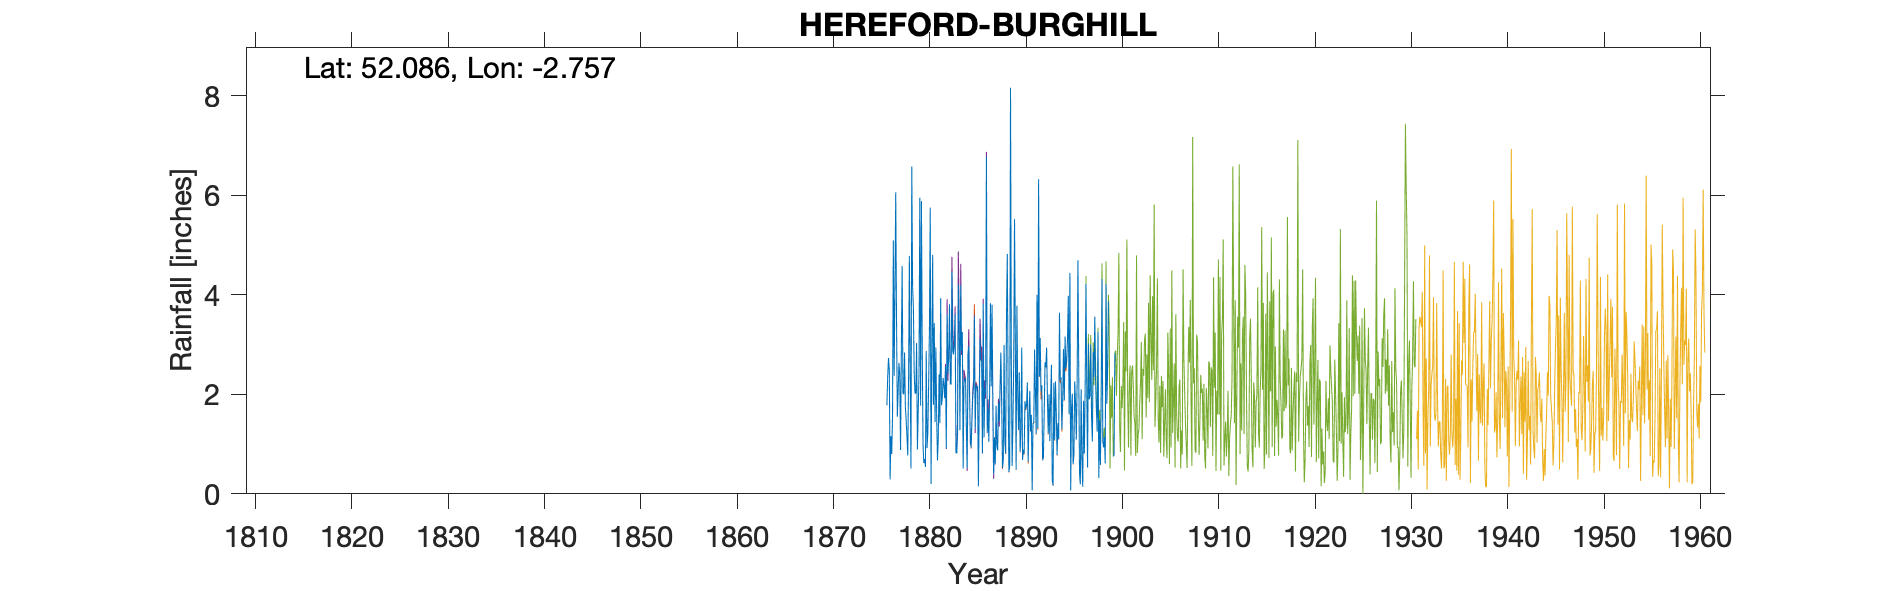

Data behind this chart, as committed beside it:
HEREFORD BURGHILL (Hospital), , , , , , , , , , , , , , , , , , , , , , , 
Grid ref, SO482433, Long, -2.757, Lat, 52.09, Elevation, 275, ft, , , , , , , , , , , , , , , 
Station no, 2235, , , , , , , , , , , , , , , , , , , , , , 
, 1870, 1871, 1872, 1873, 1874, 1875, 1876, 1877, 1878, 1879, 1880, 1881, 1882, 1883, 1884, 1885, 1886, 1887, 1888, 1889, 1890, 1891, 1892
January, , , , , , , 1.78, 3.46, 1.48, 2.02, 0.54, 1.44, 1.92, 3, 2.21, 2.15, 3.82, 1.9, 0.52, 0.56, 2.94, 1.59, 2.06
February, , , , , , , 2.36, 1.55, 1.15, 3.03, 2.87, 2.94, 2.56, 3.61, 2.33, 3.56, 1.13, 0.4, 0.67, 1.42, 0.68, 0.07, 2.18
March, , , , , , , 2.73, 2.05, 0.77, 0.89, 0.92, 1.58, 0.91, 0.84, 2.28, 1.31, 2.11, 1.13, 2.99, 2.6, 0.89, 1.42, 0.68
April, , , , , , , 2.47, 2.63, 2.32, 1.65, 1.22, 0.67, 3.61, 0.81, 1.33, 2.14, 2.01, 0.6, 1.04, 5.52, 0.81, 1.44, 0.74
May, , , , , , , 0.29, 2.39, 4.78, 2.43, 2.21, 1.11, 2.42, 1.16, 0.52, 2.19, 6.77, 1.77, 0.81, 3.11, 1.86, 2.9, 1.68
June, , , , , , , 1.16, 0.88, 2.37, 5.95, 3.31, 2.4, 2.72, 4.2, 2.82, 2.03, 1.23, 0.96, 3.59, 0.49, 1.7, 2.02, 2.64
July, , , , , , , 0.8, 2.9, 0.51, 1.77, 5.75, 1.42, 3.81, 3.46, 2.97, 0.15, 1.71, 0.87, 4.82, 3.78, 1.79, 1.21, 2.55
August, , , , , , , 1.54, 4.58, 6.58, 5.88, 0.2, 3.93, 2.2, 1.28, 1.96, 1.76, 1.05, 1.82, 2.15, 2.02, 2.24, 4, 2.94
September, , , , , , , 5.09, 2.02, 4.18, 2.98, 2.85, 1.78, 2.21, 4.2, 1.08, 3.12, 2.04, 1.46, 0.44, 1.29, 0.65, 1.32, 1.9
October, , , , , , , 2.37, 2, 3.74, 0.99, 4.8, 1.92, 4.45, 2.87, 0.93, 2.7, 3.83, 2.17, 0.57, 2.44, 1.53, 6.32, 1.21
November, , , , , , , 4.1, 2.84, 2.41, 0.62, 1.79, 2.33, 2.86, 3.25, 1.5, 2.65, 2.16, 2.84, 8.16, 0.85, 2.07, 2.36, 2
December, , , , , , , 6.06, 1.74, 2.02, 0.7, 3.43, 2.18, 2.8, 0.51, 1.96, 0.81, 3.8, 1.91, 2.77, 1.22, 1.26, 3.13, 1.06
Total, , , , , , , 30.75, 29.04, 32.31, 28.91, 29.89, 23.7, 32.47, 29.19, 21.89, 24.57, 31.66, 17.83, 28.53, 25.3, 18.42, 27.78, 21.64
